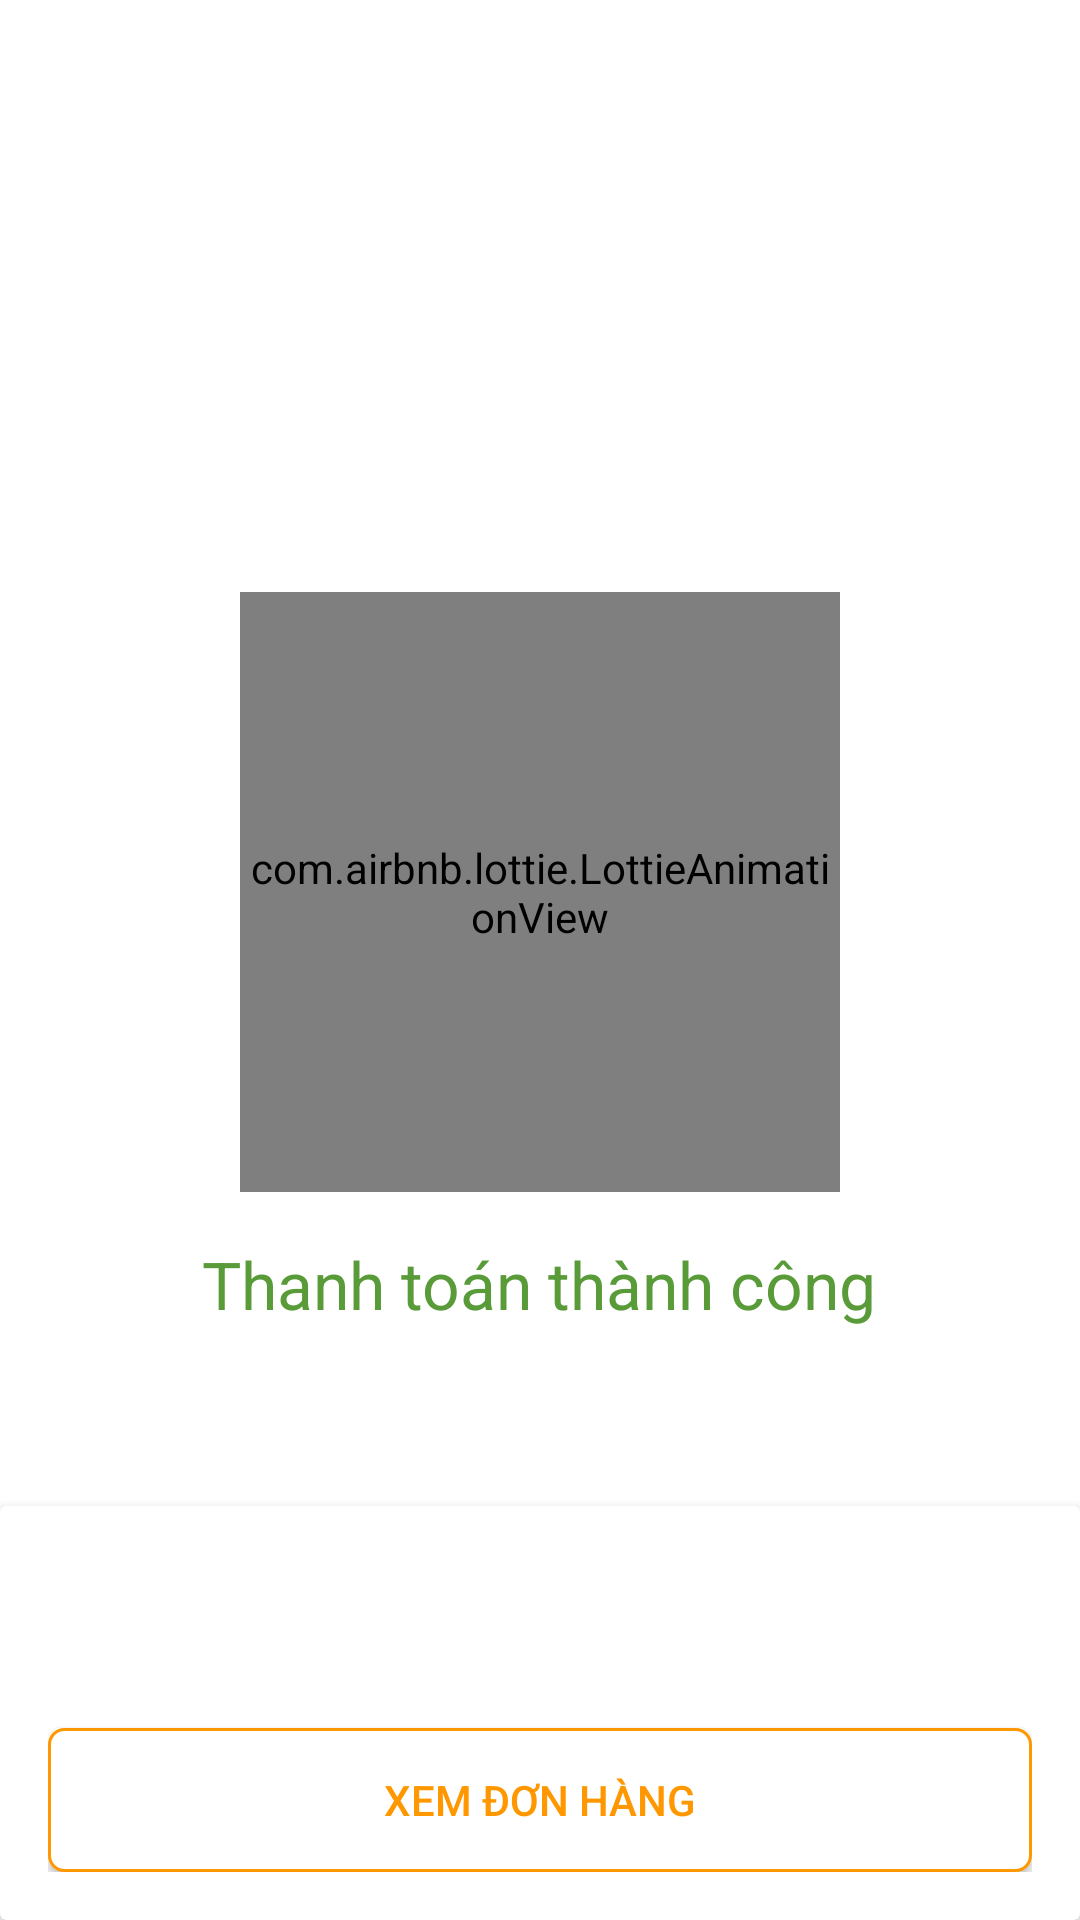

Reconstruct the res/layout file that produces this screen, plus the resources it refers to.
<!-- AndroidManifest.xml: application theme AppTheme -->
<!-- res/layout/activity_infor_order.xml -->
<?xml version="1.0" encoding="utf-8"?>
<RelativeLayout xmlns:android="http://schemas.android.com/apk/res/android"
    xmlns:app="http://schemas.android.com/apk/res-auto"
    xmlns:tools="http://schemas.android.com/tools"
    android:layout_width="match_parent"
    android:layout_height="match_parent"
    android:background="@android:color/white"
    tools:context=".activity.OrderSuccessActivity">











    <LinearLayout
        android:layout_width="match_parent"
        android:layout_height="wrap_content"
        android:layout_centerInParent="true"
        android:gravity="center"
        android:orientation="vertical">





        <com.airbnb.lottie.LottieAnimationView
            android:id="@+id/img_payment_result"
            android:layout_width="200dp"
            android:layout_height="200dp"
            app:lottie_rawRes="@raw/payment_success"
            app:lottie_autoPlay="true"/>

        <TextView
            android:id="@+id/txt_payment"
            android:layout_width="wrap_content"
            android:layout_height="wrap_content"
            android:layout_marginTop="16dp"
            android:text="Thanh toán thành công"
            android:textColor="#589b38"
            android:textSize="22sp" />
    </LinearLayout>

    <androidx.cardview.widget.CardView
        android:layout_width="match_parent"
        android:layout_height="wrap_content"
        android:layout_alignParentBottom="true"
        app:cardElevation="5dp">

        <LinearLayout
            android:layout_width="match_parent"
            android:layout_height="wrap_content"
            android:orientation="vertical"
            android:padding="16dp">

            <Button
                android:id="@+id/btn_next_shoping_infor_order"
                android:layout_width="match_parent"
                android:layout_height="wrap_content"
                android:background="@drawable/selector_button"
                android:text="Tiếp tục mua sắm"
                android:textColor="@android:color/white" />

            <Button
                android:id="@+id/btn_seen_order"
                android:layout_width="match_parent"
                android:layout_height="wrap_content"
                android:layout_marginTop="10dp"
                android:background="@drawable/custom_button_cancle_order_detail"
                android:text="Xem đơn hàng"
                android:textColor="@color/colorPrimaryDark" />
        </LinearLayout>
    </androidx.cardview.widget.CardView>


</RelativeLayout>
<!-- resources referenced by this layout -->
<resources>
  <color name="colorPrimaryDark">#FF9800</color>
  <!-- drawable custom_button_cancle_order_detail (drawable) -->
  <?xml version="1.0" encoding="utf-8"?>
  <shape xmlns:android="http://schemas.android.com/apk/res/android">
      <solid android:color="@android:color/white"/>
      <stroke android:width="1dp"
          android:color="@color/colorPrimaryDark"/>
      <corners android:radius="5dp"/>
  </shape>
  <!-- drawable selector_button (drawable) -->
  <?xml version="1.0" encoding="utf-8"?>
  <selector xmlns:android="http://schemas.android.com/apk/res/android">
      <item android:drawable="@drawable/pressed_button"
          android:state_pressed="true"/>
      <item android:drawable="@drawable/custom_btn_empty_shoping_cart"/>
  </selector>
  <style name="AppTheme" parent="Theme.AppCompat.Light.NoActionBar">
          
          <item name="colorPrimary">@color/colorPrimary</item>
          <item name="colorPrimaryDark">@color/colorPrimaryDark</item>
          <item name="colorAccent">@color/colorAccent</item>
      </style>
  <!-- drawable pressed_button (drawable) -->
  <?xml version="1.0" encoding="utf-8"?>
  <shape xmlns:android="http://schemas.android.com/apk/res/android"
      android:shape="rectangle">
      <solid android:color="#FF5722"/>
      <corners android:radius="5dp"/>
  </shape>
  <color name="colorPrimary">#008577</color>
  <color name="colorAccent">#FF9800</color>
</resources>
